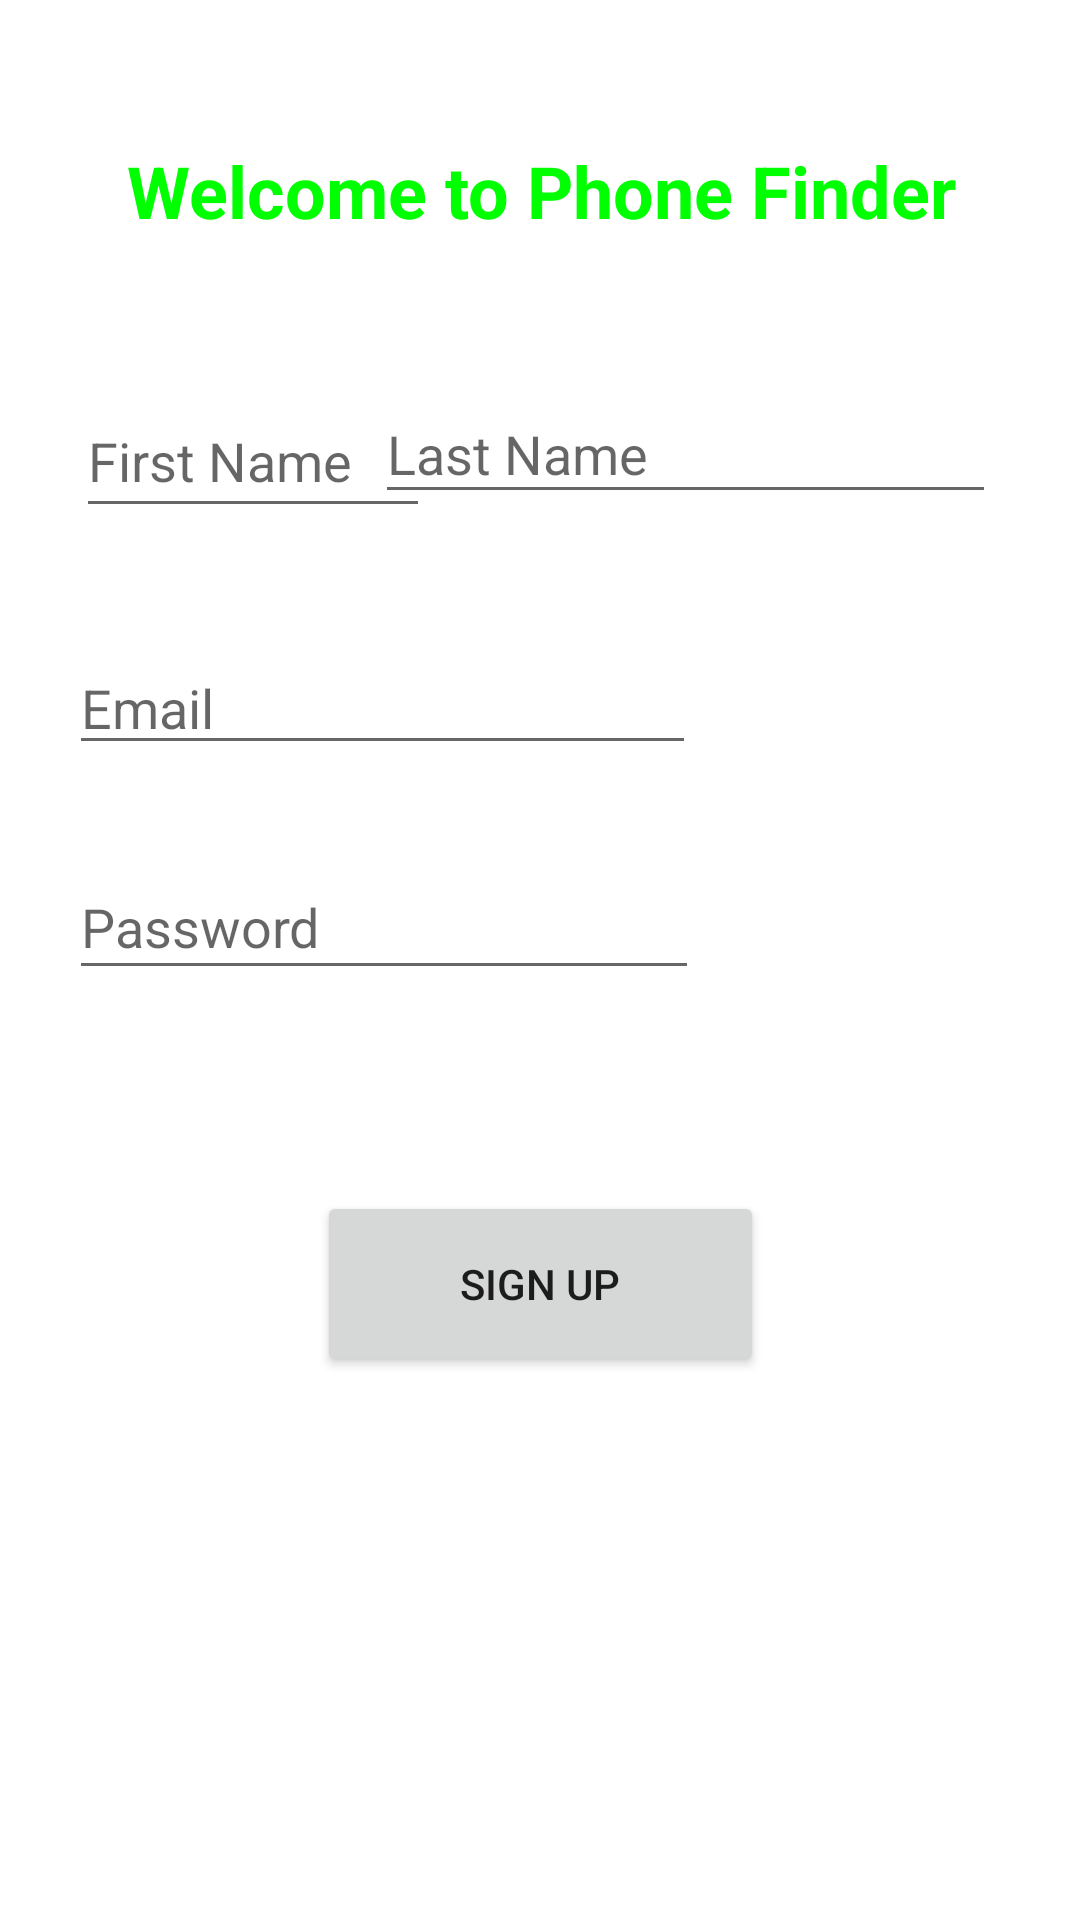

Layout XML and referenced resources for this Android screen:
<!-- AndroidManifest.xml: application theme Theme.PhoneFinder -->
<!-- res/layout/activity_admin_sign_up.xml -->
<?xml version="1.0" encoding="utf-8"?>
<androidx.constraintlayout.widget.ConstraintLayout xmlns:android="http://schemas.android.com/apk/res/android"
    xmlns:app="http://schemas.android.com/apk/res-auto"
    xmlns:tools="http://schemas.android.com/tools"
    android:layout_width="match_parent"
    android:layout_height="match_parent"
    tools:layout_editor_absoluteX="1dp"
    tools:layout_editor_absoluteY="1dp"
    android:fillViewport="true"
    tools:context=".SignUp">


    <EditText
        android:id="@+id/em"
        android:layout_width="209dp"
        android:layout_height="41dp"
        android:ems="10"
        android:hint="Email"
        android:inputType="textPersonName"
        android:textColor="@color/black"
        app:layout_constraintBottom_toBottomOf="parent"
        app:layout_constraintEnd_toEndOf="parent"
        app:layout_constraintHorizontal_bias="0.153"
        app:layout_constraintStart_toStartOf="parent"
        app:layout_constraintTop_toTopOf="parent"
        app:layout_constraintVertical_bias="0.357" />

    <EditText
        android:id="@+id/pwd"
        android:layout_width="210dp"
        android:layout_height="45dp"
        android:ems="10"
        android:hint="Password"
        android:inputType="textPersonName"
        android:textColor="@color/black"
        app:layout_constraintBottom_toBottomOf="parent"
        app:layout_constraintEnd_toEndOf="parent"
        app:layout_constraintHorizontal_bias="0.154"
        app:layout_constraintStart_toStartOf="parent"
        app:layout_constraintTop_toTopOf="parent"
        app:layout_constraintVertical_bias="0.479" />

    <Button
        android:id="@+id/sgnUp"
        android:layout_width="149dp"
        android:layout_height="62dp"
        android:text="Sign Up"
        app:layout_constraintBottom_toBottomOf="parent"
        app:layout_constraintEnd_toEndOf="parent"
        app:layout_constraintStart_toStartOf="parent"
        app:layout_constraintTop_toTopOf="parent"
        app:layout_constraintVertical_bias="0.687" />

    <EditText
        android:id="@+id/ln"
        android:layout_width="207dp"
        android:layout_height="43dp"
        android:ems="10"
        android:hint="Last Name"
        android:inputType="textPersonName"
        android:textColor="@color/black"
        app:layout_constraintBottom_toBottomOf="parent"
        app:layout_constraintEnd_toEndOf="parent"
        app:layout_constraintHorizontal_bias="0.818"
        app:layout_constraintStart_toStartOf="parent"
        app:layout_constraintTop_toTopOf="parent"
        app:layout_constraintVertical_bias="0.215" />

    <EditText
        android:id="@+id/fn"
        android:layout_width="118dp"
        android:layout_height="48dp"
        android:ems="10"
        android:hint="First Name"
        android:inputType="textPersonName"
        android:textColor="@color/black"
        app:layout_constraintBottom_toBottomOf="parent"
        app:layout_constraintEnd_toEndOf="parent"
        app:layout_constraintHorizontal_bias="0.105"
        app:layout_constraintStart_toStartOf="parent"
        app:layout_constraintTop_toTopOf="parent"
        app:layout_constraintVertical_bias="0.216" />

    <TextView
        android:id="@+id/textView13"
        android:layout_width="358dp"
        android:layout_height="47dp"
        android:text="Welcome to Phone Finder"
        android:textAlignment="center"
        android:textColor="#00FF00"
        android:textSize="24sp"
        android:textStyle="bold"
        app:layout_constraintBottom_toBottomOf="parent"
        app:layout_constraintEnd_toEndOf="parent"
        app:layout_constraintHorizontal_bias="0.698"
        app:layout_constraintStart_toStartOf="parent"
        app:layout_constraintTop_toTopOf="parent"
        app:layout_constraintVertical_bias="0.08" />

</androidx.constraintlayout.widget.ConstraintLayout>
<!-- resources referenced by this layout -->
<resources>
  <style name="Theme.PhoneFinder" parent="Theme.MaterialComponents.DayNight.DarkActionBar">
          
          <item name="colorPrimary">@color/purple_500</item>
          <item name="colorPrimaryVariant">@color/purple_700</item>
          <item name="colorOnPrimary">@color/white</item>
          
          <item name="colorSecondary">@color/teal_200</item>
          <item name="colorSecondaryVariant">@color/teal_700</item>
          <item name="colorOnSecondary">@color/black</item>
          
          <item name="android:statusBarColor">?attr/colorPrimaryVariant</item>
          
      </style>
  <!-- not gathered from this repository: default colours our renderer supplied (Android Studio template values) -->
  <color name="purple_500">#FF6200EE</color>
  <color name="purple_700">#FF3700B3</color>
  <color name="teal_200">#FF03DAC5</color>
  <color name="teal_700">#FF018786</color>
  <color name="black">#FF000000</color>
  <color name="white">#FFFFFFFF</color>
</resources>
